Run: headless pygame with SDL's dummy video driver; simulated clock (each Clock.tick advances the game by its frame time, no real sleeping); random seed 0; keys injected as events and as key.get_pressed() state; no mouse input.
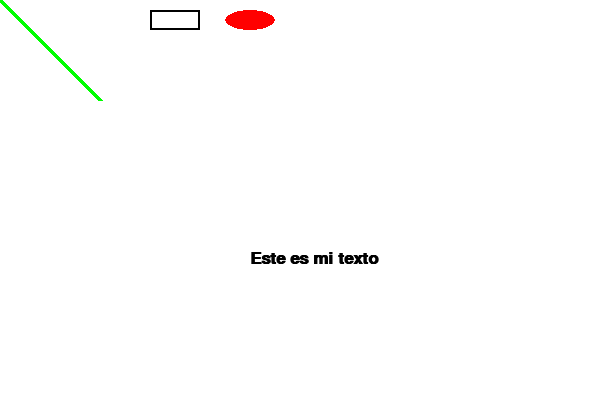
Frame 1 of 4 · flips 1–60 · no input
Frame 2 of 4 · flips 61–180 · tapped SPACE, RETURN · held RIGHT (→), D · screen unchanged from frame 1, image omitted
Frame 3 of 4 · flips 181–300 · held DOWN (↓), S · screen unchanged from frame 2, image omitted
Frame 4 of 4 · flips 301–420 · held LEFT (←), A, UP (↑), W · screen unchanged from frame 3, image omitted

The pygame program that drew these frames:

# Importa la libraría de funciones llamada 'pygame'
import pygame

# Definimos algunos colores
NEGRO = [ 0, 0, 0]
BLANCO = [ 255, 255, 255]
VERDE = [ 0, 255, 0]
ROJO = [ 255, 0, 0]

# Constantes en mayúsculas

# Inicializa el motor de juegos
pygame.init()

dimensiones = [600, 400]
# Abrir la pantalla (otra opción es open_window)
pantalla = pygame.display.set_mode(dimensiones)

pygame.display.set_caption("Mi primer juego")

# ESTE ES EL BUCLE PRINCIPAL DEL PROGRAMA

#Itera hasta que el usuario pincha sobre el botón de cierre.
hecho = False

# Se usa para gestionar cuan rápido se actualiza la pantalla
reloj = pygame.time.Clock()

# -------- Bucle Principal del Programa -----------
while not hecho:
    # TODOS LOS EVENTOS DE PROCESAMIENTO DEBERÍAN IR DEBAJO DE ESTE COMENTARIO
    for evento in pygame.event.get(): # El usuario hizo algo
        if evento.type == pygame.QUIT: # Si el usuario pincha sobre cerrar
            hecho = True # Marca que indica que hemos acabado y sale de este bucle
            
    # TODOS LOS EVENTOS DE PROCESAMIENTO DEBERÍAN IR ENCIMA DE ESTE COMENTARIO
    
    
    # TODA LA LÓGICA DEL JUEGO DEBERÍA IR DEBAJO DE ESTE COMENTARIO
    
    # TODA LA LÓGICA DEL JUEGO DEBERÍA IR ENCIMA DE ESTE COMENTARIO
    
    
    # TODO EL CÓDIGO DE DIBUJO DEBERÍA IR DEBAJO DE ESTE COMENTARIO

    # Primero limpiamos pantalla. No dibujes por encima de esta linea
    # o todo lo que escribas sera borrado por este comando.
    pantalla.fill(BLANCO)
    
    # DIBUJEMOS ALGUNAS FIGURAS
    pygame.draw.line(pantalla, VERDE, [0, 0], [100, 100], 5)
    pygame.draw.rect(pantalla, NEGRO, [150, 10, 50, 20], 2)
    pygame.draw.ellipse(pantalla, ROJO, [225, 10, 50, 20])

    # DIBUJEMOS ALGUN TEXTO
    # Seleccionamos la fuente, tamaño, negrita, acostada
    fuente = pygame.font.SysFont('Calibri', 25, True, False) 
    # Rendirazar, mi texto, suavizado, color
    texto = fuente.render("Este es mi texto", True, NEGRO) 
    # Poner en pantalla el texto
    pantalla.blit(texto, [250, 250])
    
    # Avanza y actualiza la pantalla con lo que hemos dibujado.
    pygame.display.flip()  
    
    # TODO EL CÓDIGO DE DIBUJO DEBERÍA IR ENCIMA DE ESTE COMENTARIO
    
    
    # Limita a 20 fotogramas por segundo (frames per second)
    reloj.tick(20)

# Cierra la ventana.
# Si olvidas poner esta linea el programa se 'colgara'.
pygame.quit()
